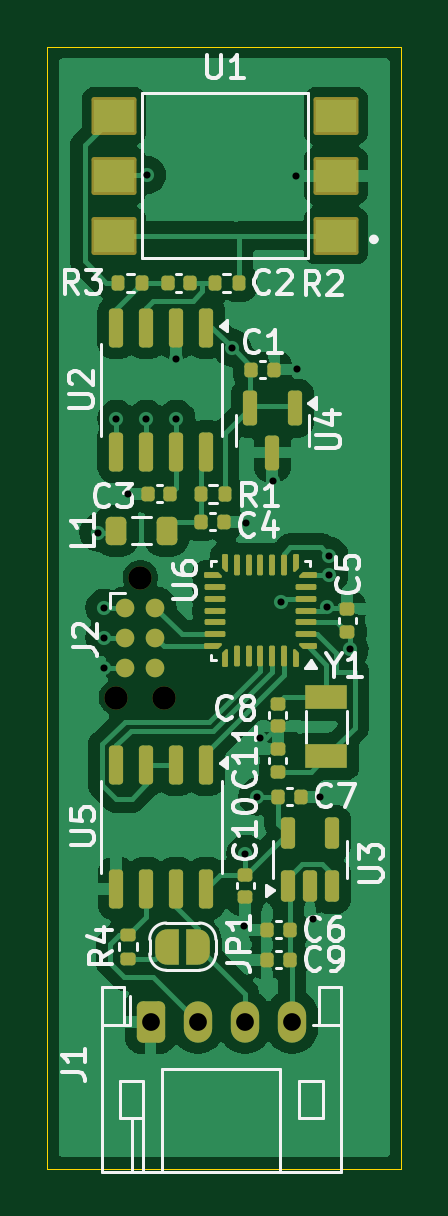
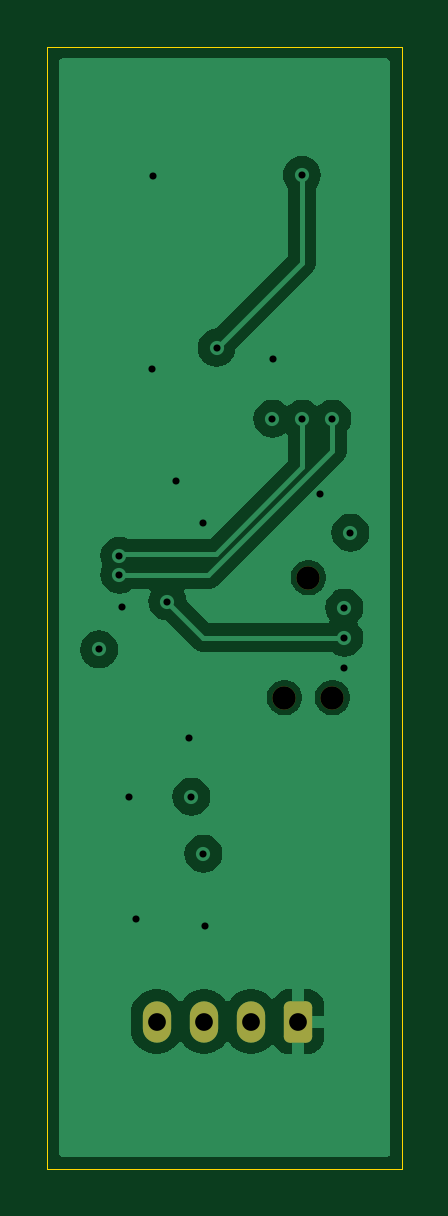
Circuit board: 11 layer files. Board 15.0 x 47.5 mm.
- bottom_copper: sensor-pressure-B_Cu.gbl (26541 bytes)
- bottom_mask: sensor-pressure-B_Mask.gbs (1427 bytes)
- paste: sensor-pressure-B_Paste.gbp (535 bytes)
- bottom_silk: sensor-pressure-B_Silkscreen.gbo (1437 bytes)
- outline: sensor-pressure-Edge_Cuts.gm1 (696 bytes)
- top_copper: sensor-pressure-F_Cu.gtl (74584 bytes)
- top_mask: sensor-pressure-F_Mask.gts (9197 bytes)
- paste: sensor-pressure-F_Paste.gtp (7672 bytes)
- top_silk: sensor-pressure-F_Silkscreen.gto (44231 bytes)
- drill: sensor-pressure-NPTH.drl (428 bytes)
- drill: sensor-pressure-PTH.drl (919 bytes)

=== bottom_copper: sensor-pressure-B_Cu.gbl (26541 bytes, source omitted) ===
=== bottom_mask: sensor-pressure-B_Mask.gbs (1427 bytes, source withheld) ===
=== paste: sensor-pressure-B_Paste.gbp ===
G04 #@! TF.GenerationSoftware,KiCad,Pcbnew,8.0.0-8.0.0-1~ubuntu20.04.1*
G04 #@! TF.CreationDate,2025-04-06T10:38:45+02:00*
G04 #@! TF.ProjectId,sensor-pressure,73656e73-6f72-42d7-9072-657373757265,1*
G04 #@! TF.SameCoordinates,Original*
G04 #@! TF.FileFunction,Paste,Bot*
G04 #@! TF.FilePolarity,Positive*
%FSLAX46Y46*%
G04 Gerber Fmt 4.6, Leading zero omitted, Abs format (unit mm)*
G04 Created by KiCad (PCBNEW 8.0.0-8.0.0-1~ubuntu20.04.1) date 2025-04-06 10:38:45*
%MOMM*%
%LPD*%
G01*
G04 APERTURE LIST*
G04 APERTURE END LIST*
M02*

=== bottom_silk: sensor-pressure-B_Silkscreen.gbo (1437 bytes, source withheld) ===
=== outline: sensor-pressure-Edge_Cuts.gm1 ===
G04 #@! TF.GenerationSoftware,KiCad,Pcbnew,8.0.0-8.0.0-1~ubuntu20.04.1*
G04 #@! TF.CreationDate,2025-04-06T10:38:45+02:00*
G04 #@! TF.ProjectId,sensor-pressure,73656e73-6f72-42d7-9072-657373757265,1*
G04 #@! TF.SameCoordinates,Original*
G04 #@! TF.FileFunction,Profile,NP*
%FSLAX46Y46*%
G04 Gerber Fmt 4.6, Leading zero omitted, Abs format (unit mm)*
G04 Created by KiCad (PCBNEW 8.0.0-8.0.0-1~ubuntu20.04.1) date 2025-04-06 10:38:45*
%MOMM*%
%LPD*%
G01*
G04 APERTURE LIST*
G04 #@! TA.AperFunction,Profile*
%ADD10C,0.050000*%
G04 #@! TD*
G04 APERTURE END LIST*
D10*
X15480000Y-149860000D02*
X30480000Y-149860000D01*
X30480000Y-197360000D01*
X15480000Y-197360000D01*
X15480000Y-149860000D01*
M02*

=== top_copper: sensor-pressure-F_Cu.gtl (74584 bytes, source omitted) ===
=== top_mask: sensor-pressure-F_Mask.gts (9197 bytes, source withheld) ===
=== paste: sensor-pressure-F_Paste.gtp (7672 bytes, source withheld) ===
=== top_silk: sensor-pressure-F_Silkscreen.gto (44231 bytes, source omitted) ===
=== drill: sensor-pressure-NPTH.drl ===
M48
; DRILL file {KiCad 8.0.0-8.0.0-1~ubuntu20.04.1} date 2025-04-06T10:39:27+0200
; FORMAT={-:-/ absolute / metric / decimal}
; #@! TF.CreationDate,2025-04-06T10:39:27+02:00
; #@! TF.GenerationSoftware,Kicad,Pcbnew,8.0.0-8.0.0-1~ubuntu20.04.1
; #@! TF.FileFunction,NonPlated,1,4,NPTH
FMAT,2
METRIC
; #@! TA.AperFunction,NonPlated,NPTH,ComponentDrill
T1C0.991
%
G90
G05
T1
X18.415Y-177.419
X19.431Y-172.339
X20.447Y-177.419
M30

=== drill: sensor-pressure-PTH.drl ===
M48
; DRILL file {KiCad 8.0.0-8.0.0-1~ubuntu20.04.1} date 2025-04-06T10:39:27+0200
; FORMAT={-:-/ absolute / metric / decimal}
; #@! TF.CreationDate,2025-04-06T10:39:27+02:00
; #@! TF.GenerationSoftware,Kicad,Pcbnew,8.0.0-8.0.0-1~ubuntu20.04.1
; #@! TF.FileFunction,Plated,1,4,PTH
FMAT,2
METRIC
; #@! TA.AperFunction,Plated,PTH,ViaDrill
T1C0.300
; #@! TA.AperFunction,Plated,PTH,ComponentDrill
T2C0.750
%
G90
G05
T1
X17.653Y-170.434
X17.907Y-173.609
X17.907Y-174.879
X17.907Y-176.149
X18.415Y-165.608
X18.923Y-168.783
X19.685Y-165.608
X19.71Y-155.296
X20.93Y-163.068
X20.955Y-165.608
X23.317Y-162.611
X23.825Y-187.096
X23.876Y-184.023
X23.907Y-170.011
X24.384Y-181.61
X24.486Y-179.121
X25.044Y-168.25
X25.4Y-173.355
X26.01Y-155.346
X26.06Y-163.525
X26.721Y-186.792
X27.026Y-181.61
X27.33Y-173.584
X27.432Y-171.412
X27.432Y-172.212
X28.289Y-175.381
T2
X19.86Y-191.135
X21.86Y-191.135
X23.86Y-191.135
X25.86Y-191.135
M30
